4-way image classification set "split" from GitHub (Akshat-Aggarwal-200/Plant-Disease-Detection); label vocabulary: apple apple scab, apple black rot, apple cedar apple rust, apple healthy.

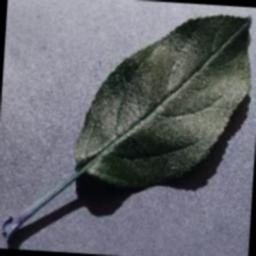
Label: apple healthy

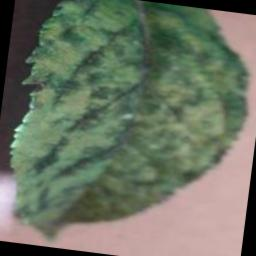
Label: apple apple scab

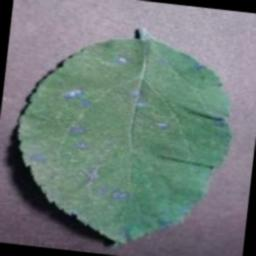
Label: apple cedar apple rust

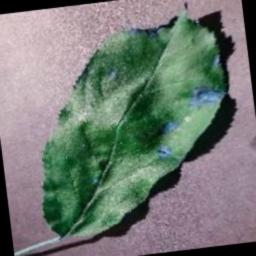
Label: apple black rot

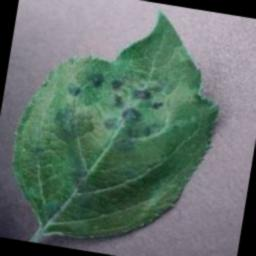
Label: apple apple scab

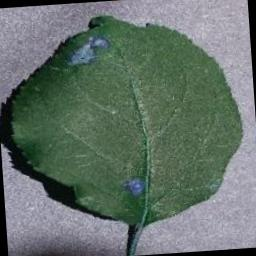
Label: apple black rot
